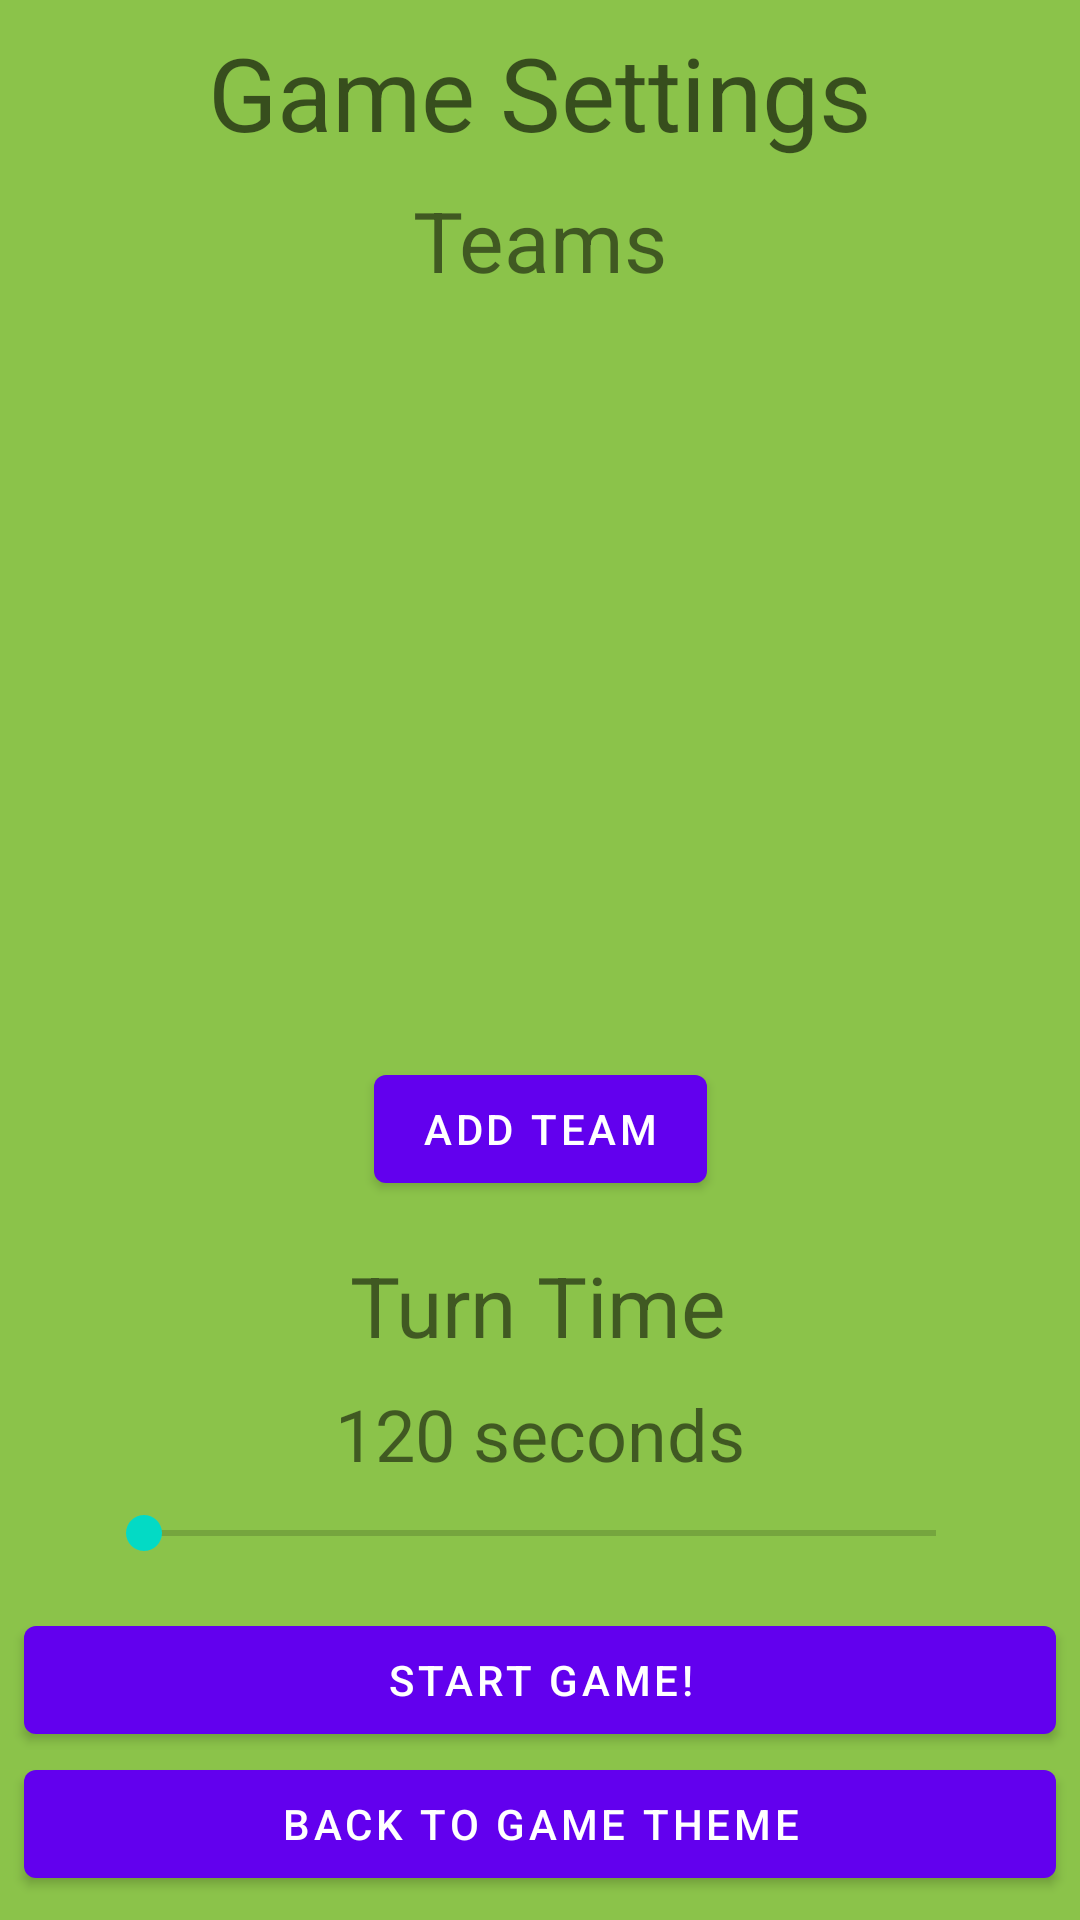

Here is an Android app screen rendered from its layout file. Give the layout XML and the strings, colors and styles it references.
<!-- AndroidManifest.xml: activity theme Theme.Crocodile.NoActionBar -->
<!-- res/layout/activity_game_settings.xml -->
<?xml version="1.0" encoding="utf-8"?>
<androidx.constraintlayout.widget.ConstraintLayout xmlns:android="http://schemas.android.com/apk/res/android"
        xmlns:app="http://schemas.android.com/apk/res-auto"
        xmlns:tools="http://schemas.android.com/tools"
        android:layout_width="match_parent"
        android:layout_height="match_parent"
        tools:context=".GameSettingsActivity">

    <TextView
            android:text="Game Settings"
            android:layout_width="wrap_content"
            android:layout_height="wrap_content"
            app:layout_constraintEnd_toEndOf="parent"
            app:layout_constraintStart_toStartOf="parent"
            android:textAppearance="@style/TextAppearance.AppCompat.Display1"
            android:id="@+id/textView6"
            app:layout_constraintTop_toTopOf="parent"
            android:layout_marginTop="8dp" />

    <TextView
            android:text="Teams"
            android:layout_width="wrap_content"
            android:layout_height="wrap_content"
            app:layout_constraintTop_toBottomOf="@+id/textView6"
            app:layout_constraintEnd_toEndOf="parent"
            app:layout_constraintStart_toStartOf="parent"
            android:textSize="28sp"
            android:id="@+id/textView7"
            android:layout_marginTop="8dp" />

    <androidx.constraintlayout.widget.ConstraintLayout
            android:layout_width="0dp"
            android:layout_height="0dp"
            app:layout_constraintEnd_toEndOf="parent"
            app:layout_constraintStart_toStartOf="parent"
            android:id="@+id/constraintLayout"
            app:layout_constraintTop_toBottomOf="@+id/textView7"
            app:layout_constraintBottom_toTopOf="@+id/textView10"
            app:layout_constraintVertical_bias="0.0"
            android:layout_marginTop="8dp"
            android:layout_marginBottom="16dp">

        <Button
                android:text="Add Team"
                android:layout_width="wrap_content"
                android:layout_height="wrap_content"
                android:id="@+id/game_settings_add_team_button"
                app:layout_constraintBottom_toBottomOf="parent"
                app:layout_constraintEnd_toEndOf="parent"
                app:layout_constraintStart_toStartOf="parent" />

        <androidx.recyclerview.widget.RecyclerView
                android:layout_width="0dp"
                android:layout_height="0dp"
                app:layout_constraintStart_toStartOf="parent"
                app:layout_constraintEnd_toEndOf="parent"
                app:layout_constraintBottom_toTopOf="@+id/game_settings_add_team_button"
                android:layout_marginBottom="8dp"
                app:layout_constraintTop_toTopOf="parent"
                android:id="@+id/game_settings_teams_recycler_view"
                android:minHeight="128dp"
                app:layoutManager="androidx.recyclerview.widget.LinearLayoutManager"
                android:layout_marginStart="8dp"
                android:layout_marginEnd="8dp">

        </androidx.recyclerview.widget.RecyclerView>
    </androidx.constraintlayout.widget.ConstraintLayout>

    <TextView
            android:text="Turn Time"
            android:layout_width="wrap_content"
            android:layout_height="wrap_content"
            app:layout_constraintEnd_toEndOf="parent"
            app:layout_constraintStart_toStartOf="parent"
            android:textSize="28sp"
            android:id="@+id/textView10"
            app:layout_constraintBottom_toTopOf="@+id/game_settings_turn_time"
            app:layout_constraintHorizontal_bias="0.498"
            android:layout_marginBottom="8dp" />

    <TextView
            android:text="120 seconds"
            android:layout_width="wrap_content"
            android:layout_height="wrap_content"
            android:id="@+id/game_settings_turn_time"
            app:layout_constraintEnd_toEndOf="parent"
            app:layout_constraintStart_toStartOf="parent"
            android:textSize="24sp"
            app:layout_constraintBottom_toTopOf="@+id/game_setting_turn_time_seekbar"
            android:layout_marginBottom="8dp" />

    <Button
            android:text="Back to Game Theme"
            android:layout_width="0dp"
            android:layout_height="wrap_content"
            android:id="@+id/game_settings_back_button"
            app:layout_constraintBottom_toBottomOf="parent"
            app:layout_constraintEnd_toEndOf="parent"
            app:layout_constraintStart_toStartOf="parent"
            android:layout_marginBottom="8dp"
            android:layout_marginEnd="8dp"
            android:layout_marginStart="8dp" />

    <Button
            android:text="Start Game!"
            android:layout_width="0dp"
            android:layout_height="wrap_content"
            android:id="@+id/game_settings_start_game_button"
            app:layout_constraintEnd_toEndOf="parent"
            app:layout_constraintStart_toStartOf="parent"
            android:layout_marginEnd="8dp"
            android:layout_marginStart="8dp"
            app:layout_constraintBottom_toTopOf="@+id/game_settings_back_button" />

    <SeekBar
            style="@style/Widget.AppCompat.SeekBar"
            android:layout_width="0dp"
            android:layout_height="wrap_content"
            android:max="300"
            android:progress="1"
            android:id="@+id/game_setting_turn_time_seekbar"
            app:layout_constraintEnd_toEndOf="parent"
            app:layout_constraintStart_toStartOf="parent"
            android:min="10"
            android:layout_marginEnd="32dp"
            android:layout_marginStart="32dp"
            android:minHeight="6dp"
            android:maxHeight="6dp"
            app:layout_constraintBottom_toTopOf="@+id/game_settings_start_game_button"
            android:layout_marginBottom="16dp" />

</androidx.constraintlayout.widget.ConstraintLayout>
<!-- resources referenced by this layout -->
<resources>
  <style name="Theme.Crocodile.NoActionBar">
          <item name="windowActionBar">false</item>
          <item name="windowNoTitle">true</item>
          <item name="backgroundColor">#8BC34A</item>
      </style>
</resources>
